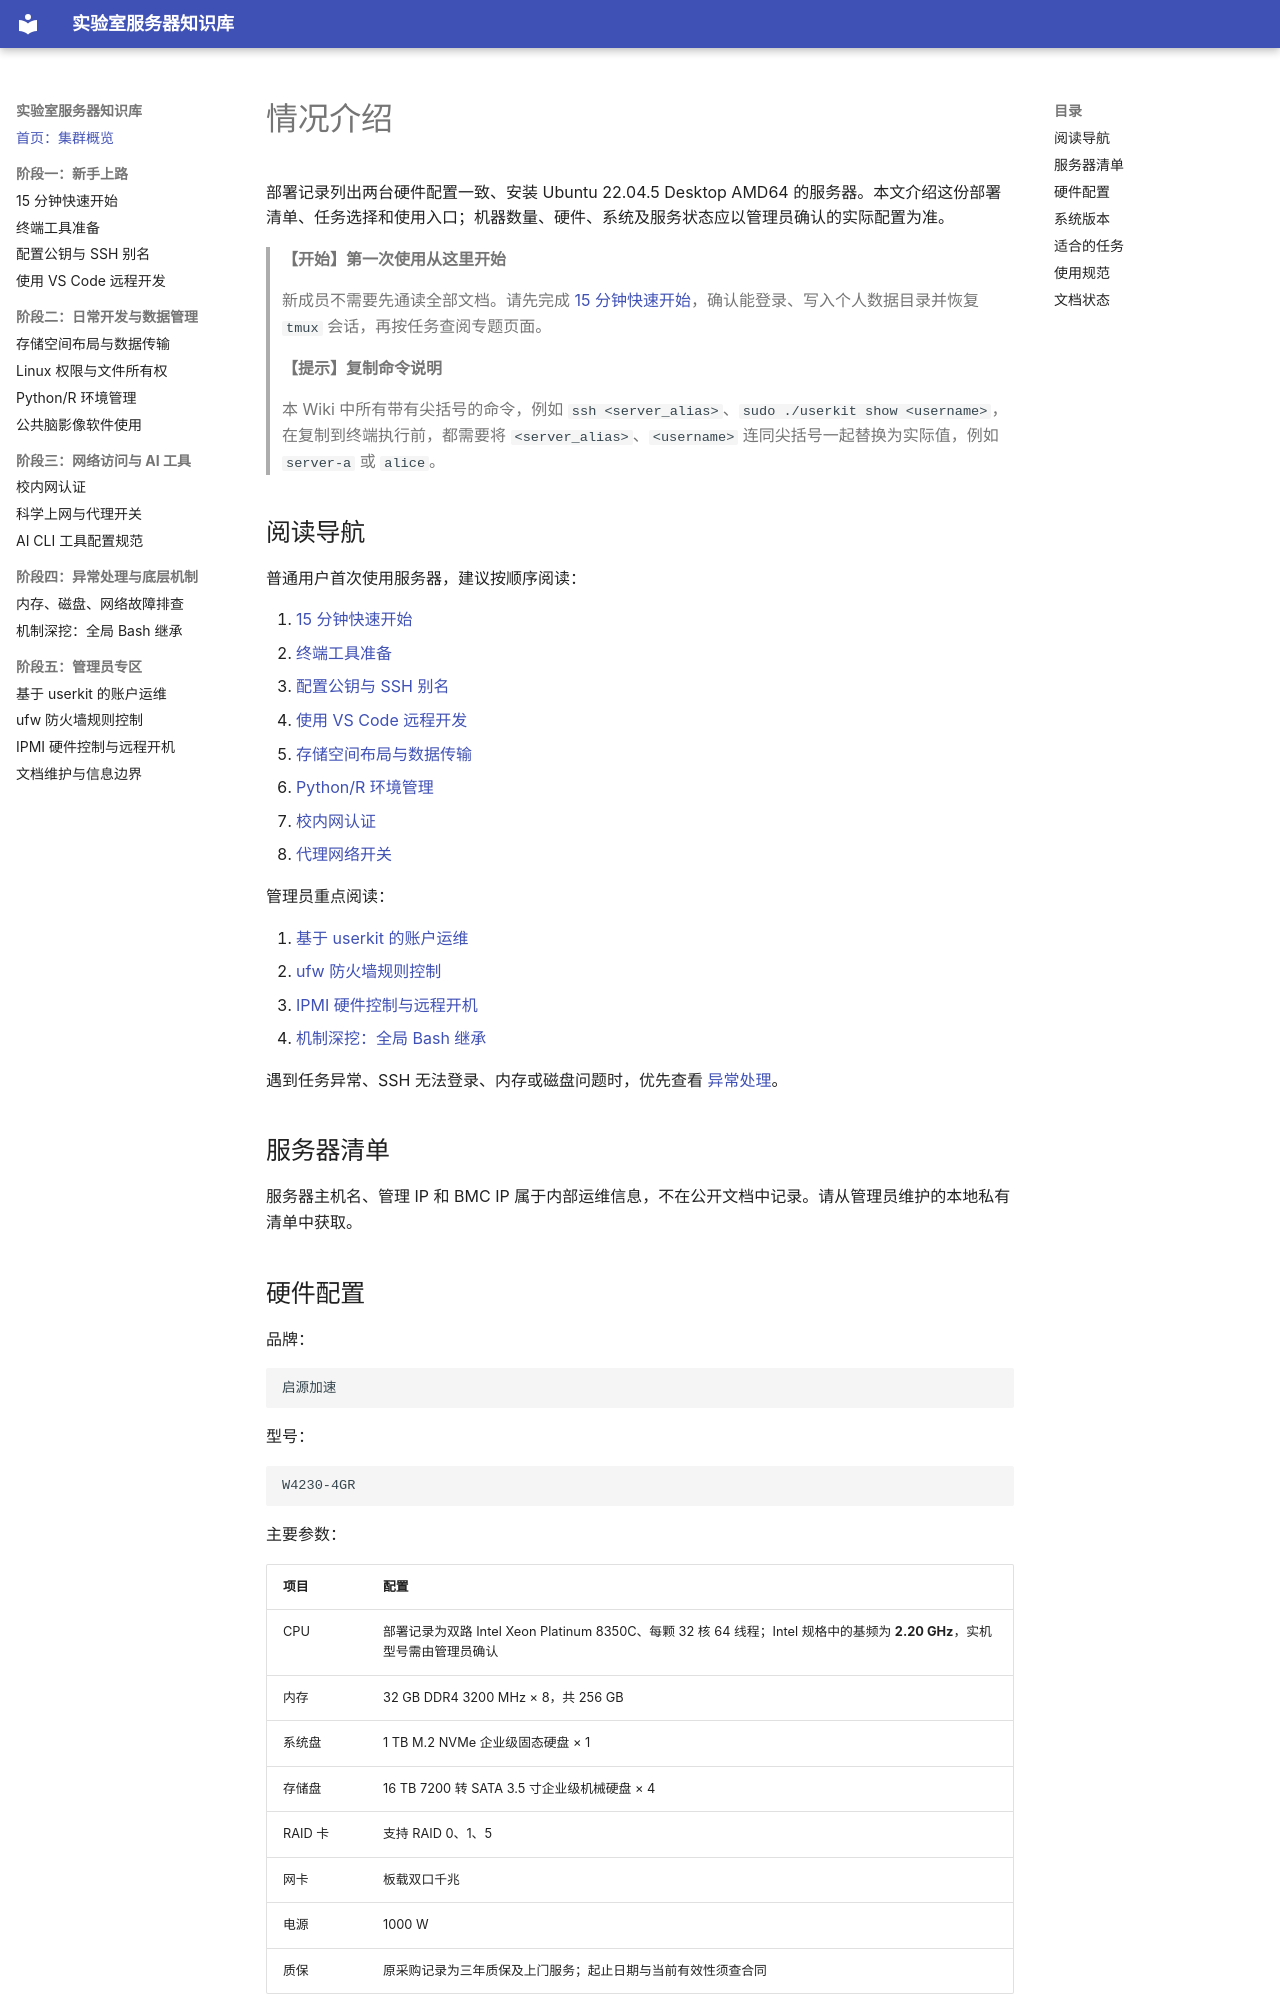

repository: shihuaidexianyu/server · page: index.html · generator: mkdocs

# 情况介绍

部署记录列出两台硬件配置一致、安装 Ubuntu 22.04.5 Desktop AMD64 的服务器。本文介绍这份部署清单、任务选择和使用入口；机器数量、硬件、系统及服务状态应以管理员确认的实际配置为准。

> **【开始】第一次使用从这里开始**
>
> 新成员不需要先通读全部文档。请先完成 [15 分钟快速开始](快速开始.md)，确认能登录、写入个人数据目录并恢复 `tmux` 会话，再按任务查阅专题页面。

> **【提示】复制命令说明**
>
> 本 Wiki 中所有带有尖括号的命令，例如 `ssh <server_alias>`、`sudo ./userkit show <username>`，在复制到终端执行前，都需要将 `<server_alias>`、`<username>` 连同尖括号一起替换为实际值，例如 `server-a` 或 `alice`。

## 阅读导航

普通用户首次使用服务器，建议按顺序阅读：

1. [15 分钟快速开始](快速开始.md)
2. [终端工具准备](终端.md)
3. [配置公钥与 SSH 别名](ssh登录.md)
4. [使用 VS Code 远程开发](vscode连接.md)
5. [存储空间布局与数据传输](大容量存储.md)
6. [Python/R 环境管理](conda环境.md)
7. [校内网认证](一般网络连接.md)
8. [代理网络开关](代理网络连接.md)

管理员重点阅读：

1. [基于 userkit 的账户运维](服务器管理.md)
2. [ufw 防火墙规则控制](防火墙.md)
3. [IPMI 硬件控制与远程开机](BMC.md)
4. [机制深挖：全局 Bash 继承](bash继承.md)

遇到任务异常、SSH 无法登录、内存或磁盘问题时，优先查看 [异常处理](异常处理.md)。

## 服务器清单

服务器主机名、管理 IP 和 BMC IP 属于内部运维信息，不在公开文档中记录。请从管理员维护的本地私有清单中获取。
